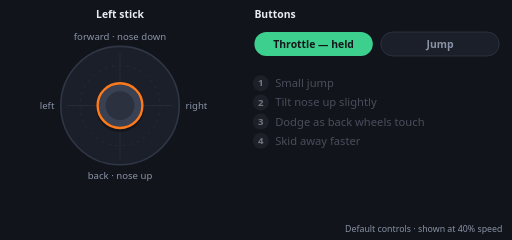
t = 0.00 s
t = 1.72 s: frame unchanged from t = 0.00 s, image omitted
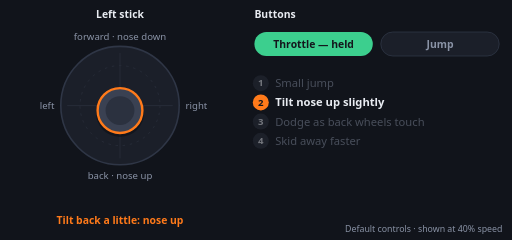
t = 3.31 s
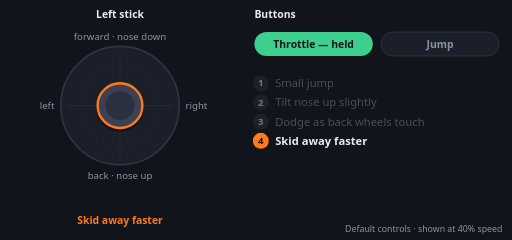
t = 4.92 s
t = 6.67 s: frame unchanged from t = 4.92 s, image omitted
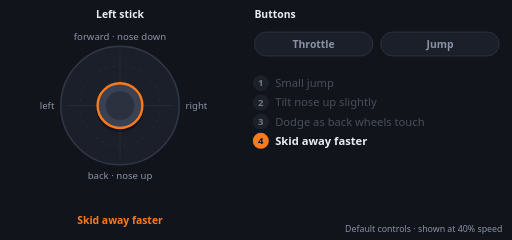
t = 8.26 s

The animated SVG that drew these frames (rendered in a browser with its animation timeline set to each time). Animation: 17 SMIL elements (animate=16,animateTransform=1); frames cover the first 8.26 s, repeats indefinitely.

<svg xmlns="http://www.w3.org/2000/svg" viewBox="0 0 640 300" width="640" height="300" role="img">
<title>The wavedash: what to press (animated)</title>
<style>text{font-family:system-ui,-apple-system,'Segoe UI',Roboto,sans-serif}</style>

<rect width="640" height="300" fill="#11141b"/>
<text x="318" y="22" font-size="13" font-weight="700" fill="#e9ecf2">Buttons</text>

    <circle cx="150" cy="132" r="74" fill="#1b1f29" stroke="#2f3646" stroke-width="2"/>
    <circle cx="150" cy="132" r="50" fill="none" stroke="#2a2f3b" stroke-dasharray="3 6"/>
    <line x1="84" x2="216" y1="132" y2="132" stroke="#2a2f3b"/>
    <line x1="150" x2="150" y1="66" y2="198" stroke="#2a2f3b"/>
    <text x="150" y="50" font-size="12" text-anchor="middle" fill="#8a93a6">forward · nose down</text>
    <text x="150" y="224" font-size="12" text-anchor="middle" fill="#8a93a6">back · nose up</text>
    <text x="68" y="136" font-size="12" text-anchor="end" fill="#8a93a6">left</text>
    <text x="232" y="136" font-size="12" fill="#8a93a6">right</text>
    <g><animateTransform attributeName="transform" type="translate" dur="12.5s" repeatCount="indefinite" keyTimes="0.0000;0.0032;0.0064;0.0096;0.0128;0.0160;0.0192;0.0224;0.0256;0.0288;0.0319;0.0351;0.0383;0.0415;0.0447;0.0479;0.0511;0.0543;0.0575;0.0607;0.0639;0.0671;0.0703;0.0735;0.0767;0.0799;0.0831;0.0863;0.0895;0.0927;0.0958;0.0990;0.1022;0.1054;0.1086;0.1118;0.1150;0.1182;0.1214;0.1246;0.1278;0.1310;0.1342;0.1374;0.1406;0.1438;0.1470;0.1502;0.1534;0.1565;0.1597;0.1629;0.1661;0.1693;0.1725;0.1757;0.1789;0.1821;0.1853;0.1885;0.1917;0.1949;0.1981;0.2013;0.2045;0.2077;0.2109;0.2141;0.2173;0.2204;0.2236;0.2268;0.2300;0.2332;0.2364;0.2396;0.2428;0.2460;0.2492;0.2524;0.2556;0.2588;0.2620;0.2652;0.2684;0.2716;0.2748;0.2780;0.2812;0.2843;0.2875;0.2907;0.2939;0.2971;0.3003;0.3035;0.3067;0.3099;0.3131;0.3163;0.3195;0.3227;0.3259;0.3291;0.3323;0.3355;0.3387;0.3419;0.3450;0.3482;0.3514;0.3546;0.3578;0.3610;0.3642;0.3674;0.3706;0.3738;0.3770;0.3802;0.3834;0.3866;0.3898;0.3930;0.3962;0.3994;0.4026;0.4058;0.4089;0.4121;0.4153;0.4185;0.4217;0.4249;0.4281;0.4313;0.4345;0.4377;0.4409;0.4441;0.4473;0.4505;0.4537;0.4569;0.4601;0.4633;0.4665;0.4696;0.4728;0.4760;0.4792;0.4824;0.4856;0.4888;0.4920;0.4952;0.4984;0.5016;0.5048;0.5080;0.5112;0.5144;0.5176;0.5208;0.5240;0.5272;0.5304;0.5335;0.5367;0.5399;0.5431;0.5463;0.5495;0.5527;0.5559;0.5591;0.5623;0.5655;0.5687;0.5719;0.5751;0.5783;0.5815;0.5847;0.5879;0.5911;0.5942;0.5974;0.6006;0.6038;0.6070;0.6102;0.6134;0.6166;0.6198;0.6230;0.6262;0.6294;0.6326;0.6358;0.6390;0.6422;0.6454;0.6486;0.6518;0.6550;0.6581;0.6613;0.6645;0.6677;0.6709;0.6741;0.6773;0.6805;0.6837;0.6869;0.6901;0.6933;0.6965;0.6997;0.7029;0.7061;0.7093;0.7125;0.7157;0.7188;0.7220;0.7252;0.7284;0.7316;0.7348;0.7380;0.7412;0.7444;0.7476;0.7508;0.7540;0.7572;0.7604;0.7636;0.7668;0.7700;0.7732;0.7764;0.7796;0.7827;0.7859;0.7891;0.7923;0.7955;0.7987;0.8019;0.8051;0.8083;0.8115;0.8147;0.8179;0.8211;0.8243;0.8275;0.8307;0.8339;0.8371;0.8403;0.8435;0.8466;0.8498;0.8530;0.8562;0.8594;0.8626;0.8658;0.8690;0.8722;0.8754;0.8786;0.8818;0.8850;0.8882;0.8914;0.8946;0.8978;0.9010;0.9042;0.9073;0.9105;0.9137;0.9169;0.9201;0.9233;0.9265;0.9297;0.9329;0.9361;0.9393;0.9425;0.9457;0.9489;0.9521;0.9553;0.9585;0.9617;0.9649;0.9681;0.9712;0.9744;0.9776;0.9808;0.9840;0.9872;0.9904;0.9936;0.9968;1.0000" values="150 132;150 132;150 132;150 132;150 132;150 132;150 132;150 132;150 132;150 132;150 132;150 132;150 132;150 132;150 132;150 132;150 132;150 132;150 132;150 132;150 132;150 132;150 132;150 132;150 132;150 132;150 132;150 132;150 132;150 132;150 132;150 132;150 132;150 132;150 132;150 132;150 132;150 132;150 132;150 132;150 132;150 132;150 132;150 132;150 132;150 132;150 132;150 132;150 132;150 132;150 132;150 132;150 132;150 132;150 132;150 132;150 132;150 132;150 132;150 132;150 132;150 132;150 132;150 132;150 132;150 132;150 132;150 132;150 132;150 132;150 132;150 132;150 132;150 132;150 132;150 132;150 132;150 132;150 132;150 132;150 132;150 132;150 134.79;150 139.28;150 143.77;150 148.26;150 152.76;150 154.5;150 154.5;150 154.5;150 154.5;150 154.5;150 154.5;150 154.5;150 154.5;150 154.5;150 148.07;150 119.12;150 90.16;150 82;150 82;150 82;150 82;150 82;150 82;150 82;150 82;150 85.86;150 92.52;150 99.17;150 105.83;150 112.48;150 119.14;150 125.8;150 132;150 132;150 132;150 132;150 132;150 132;150 132;150 132;150 132;150 132;150 132;150 132;150 132;150 132;150 132;150 132;150 132;150 132;150 132;150 132;150 132;150 132;150 132;150 132;150 132;150 132;150 132;150 132;150 132;150 132;150 132;150 132;150 132;150 132;150 132;150 132;150 132;150 132;150 132;150 132;150 132;150 132;150 132;150 132;150 132;150 132;150 132;150 132;150 132;150 132;150 132;150 132;150 132;150 132;150 132;150 132;150 132;150 132;150 132;150 132;150 132;150 132;150 132;150 132;150 132;150 132;150 132;150 132;150 132;150 132;150 132;150 132;150 132;150 132;150 132;150 132;150 132;150 132;150 132;150 132;150 132;150 132;150 132;150 132;150 132;150 132;150 132;150 132;150 132;150 132;150 132;150 132;150 132;150 132;150 132;150 132;150 132;150 132;150 132;150 132;150 132;150 132;150 132;150 132;150 132;150 132;150 132;150 132;150 132;150 132;150 132;150 132;150 132;150 132;150 132;150 132;150 132;150 132;150 132;150 132;150 132;150 132;150 132;150 132;150 132;150 132;150 132;150 132;150 132;150 132;150 132;150 132;150 132;150 132;150 132;150 132;150 132;150 132;150 132;150 132;150 132;150 132;150 132;150 132;150 132;150 132;150 132;150 132;150 132;150 132;150 132;150 132;150 132;150 132;150 132;150 132;150 132;150 132;150 132;150 132;150 132;150 132;150 132;150 132;150 132;150 132;150 132;150 132;150 132;150 132;150 132;150 132;150 132;150 132;150 132;150 132;150 132;150 132;150 132;150 132;150 132;150 132;150 132;150 132;150 132;150 132;150 132;150 132;150 132;150 132;150 132;150 132;150 132;150 132;150 132;150 132;150 132;150 132;150 132;150 132"/>
      <circle r="30" fill="#0b0d12" opacity=".5" cy="3"/>
      <circle r="28" fill="#3a4152" stroke="#ff7a1a" stroke-width="3"/>
      <circle r="18" fill="#2b313f"/>
    </g>
    <text x="150" y="22" font-size="13" font-weight="700" text-anchor="middle" fill="#e9ecf2">Left stick</text>
<g opacity="0"><animate attributeName="opacity" dur="12.5s" repeatCount="indefinite" calcMode="discrete" keyTimes="0.0000;0.2000;0.2600" values="0;1;0"/><text x="150" y="280" font-size="13" font-weight="600" text-anchor="middle" fill="#ff7a1a">Tap jump for a small hop</text></g><g opacity="0"><animate attributeName="opacity" dur="12.5s" repeatCount="indefinite" calcMode="discrete" keyTimes="0.0000;0.2600;0.3100" values="0;1;0"/><text x="150" y="280" font-size="13" font-weight="600" text-anchor="middle" fill="#ff7a1a">Tilt back a little: nose up</text></g><g opacity="0"><animate attributeName="opacity" dur="12.5s" repeatCount="indefinite" calcMode="discrete" keyTimes="0.0000;0.3100;0.3400" values="0;1;0"/><text x="150" y="280" font-size="13" font-weight="600" text-anchor="middle" fill="#ff7a1a">Stick forward + jump as wheels touch</text></g><g opacity="0"><animate attributeName="opacity" dur="12.5s" repeatCount="indefinite" calcMode="discrete" keyTimes="0.0000;0.3400" values="0;1"/><text x="150" y="280" font-size="13" font-weight="600" text-anchor="middle" fill="#ff7a1a">Skid away faster</text></g>
<g opacity="0"><animate attributeName="opacity" dur="12.5s" repeatCount="indefinite" calcMode="discrete" keyTimes="0.0000;0.6600" values="0;1"/><rect x="318" y="40" width="148" height="30" rx="15" fill="#1b1f29" stroke="#2f3646"/>
        <text x="392" y="60" font-size="13" font-weight="600" text-anchor="middle" fill="#8a93a6">Throttle</text></g>
        <g opacity="1"><animate attributeName="opacity" dur="12.5s" repeatCount="indefinite" calcMode="discrete" keyTimes="0.0000;0.6600" values="1;0"/><rect x="318" y="40" width="148" height="30" rx="15" fill="#3ccf8e"/>
        <text x="392" y="60" font-size="13" font-weight="800" text-anchor="middle" fill="#14161c">Throttle — held</text></g><g opacity="1"><animate attributeName="opacity" dur="12.5s" repeatCount="indefinite" calcMode="discrete" keyTimes="0.0000;0.2000;0.2160;0.3100;0.3260" values="1;0;1;0;1"/><rect x="476" y="40" width="148" height="30" rx="15" fill="#1b1f29" stroke="#2f3646"/>
        <text x="550" y="60" font-size="13" font-weight="600" text-anchor="middle" fill="#8a93a6">Jump</text></g>
        <g opacity="0"><animate attributeName="opacity" dur="12.5s" repeatCount="indefinite" calcMode="discrete" keyTimes="0.0000;0.2000;0.2160;0.3100;0.3260" values="0;1;0;1;0"/><rect x="476" y="40" width="148" height="30" rx="15" fill="#38bdf8"/>
        <text x="550" y="60" font-size="13" font-weight="800" text-anchor="middle" fill="#14161c">Jump — held</text></g>
<g opacity="0.45"><animate attributeName="opacity" dur="12.5s" repeatCount="indefinite" calcMode="discrete" keyTimes="0.0000;0.2000;0.2600" values="0.45;0;0.45"/><circle cx="326" cy="104" r="10" fill="#2a2f3b"/>
        <text x="326" y="108" font-size="12" font-weight="700" text-anchor="middle" fill="#e9ecf2">1</text>
        <text x="344" y="109" font-size="14" font-weight="500" fill="#8a93a6">Small jump</text></g>
      <g opacity="0"><animate attributeName="opacity" dur="12.5s" repeatCount="indefinite" calcMode="discrete" keyTimes="0.0000;0.2000;0.2600" values="0;1;0"/><circle cx="326" cy="104" r="10" fill="#ff7a1a"/>
        <text x="326" y="108" font-size="12" font-weight="700" text-anchor="middle" fill="#14161c">1</text>
        <text x="344" y="109" font-size="14" font-weight="700" fill="#e9ecf2">Small jump</text></g>
<g opacity="0.45"><animate attributeName="opacity" dur="12.5s" repeatCount="indefinite" calcMode="discrete" keyTimes="0.0000;0.2600;0.3100" values="0.45;0;0.45"/><circle cx="326" cy="128" r="10" fill="#2a2f3b"/>
        <text x="326" y="132" font-size="12" font-weight="700" text-anchor="middle" fill="#e9ecf2">2</text>
        <text x="344" y="133" font-size="14" font-weight="500" fill="#8a93a6">Tilt nose up slightly</text></g>
      <g opacity="0"><animate attributeName="opacity" dur="12.5s" repeatCount="indefinite" calcMode="discrete" keyTimes="0.0000;0.2600;0.3100" values="0;1;0"/><circle cx="326" cy="128" r="10" fill="#ff7a1a"/>
        <text x="326" y="132" font-size="12" font-weight="700" text-anchor="middle" fill="#14161c">2</text>
        <text x="344" y="133" font-size="14" font-weight="700" fill="#e9ecf2">Tilt nose up slightly</text></g>
<g opacity="0.45"><animate attributeName="opacity" dur="12.5s" repeatCount="indefinite" calcMode="discrete" keyTimes="0.0000;0.3100;0.3400" values="0.45;0;0.45"/><circle cx="326" cy="152" r="10" fill="#2a2f3b"/>
        <text x="326" y="156" font-size="12" font-weight="700" text-anchor="middle" fill="#e9ecf2">3</text>
        <text x="344" y="157" font-size="14" font-weight="500" fill="#8a93a6">Dodge as back wheels touch</text></g>
      <g opacity="0"><animate attributeName="opacity" dur="12.5s" repeatCount="indefinite" calcMode="discrete" keyTimes="0.0000;0.3100;0.3400" values="0;1;0"/><circle cx="326" cy="152" r="10" fill="#ff7a1a"/>
        <text x="326" y="156" font-size="12" font-weight="700" text-anchor="middle" fill="#14161c">3</text>
        <text x="344" y="157" font-size="14" font-weight="700" fill="#e9ecf2">Dodge as back wheels touch</text></g>
<g opacity="0.45"><animate attributeName="opacity" dur="12.5s" repeatCount="indefinite" calcMode="discrete" keyTimes="0.0000;0.3400" values="0.45;0"/><circle cx="326" cy="176" r="10" fill="#2a2f3b"/>
        <text x="326" y="180" font-size="12" font-weight="700" text-anchor="middle" fill="#e9ecf2">4</text>
        <text x="344" y="181" font-size="14" font-weight="500" fill="#8a93a6">Skid away faster</text></g>
      <g opacity="0"><animate attributeName="opacity" dur="12.5s" repeatCount="indefinite" calcMode="discrete" keyTimes="0.0000;0.3400" values="0;1"/><circle cx="326" cy="176" r="10" fill="#ff7a1a"/>
        <text x="326" y="180" font-size="12" font-weight="700" text-anchor="middle" fill="#14161c">4</text>
        <text x="344" y="181" font-size="14" font-weight="700" fill="#e9ecf2">Skid away faster</text></g>
<text x="628" y="290" font-size="11" text-anchor="end" fill="#8a93a6">Default controls · shown at 40% speed</text>
</svg>
